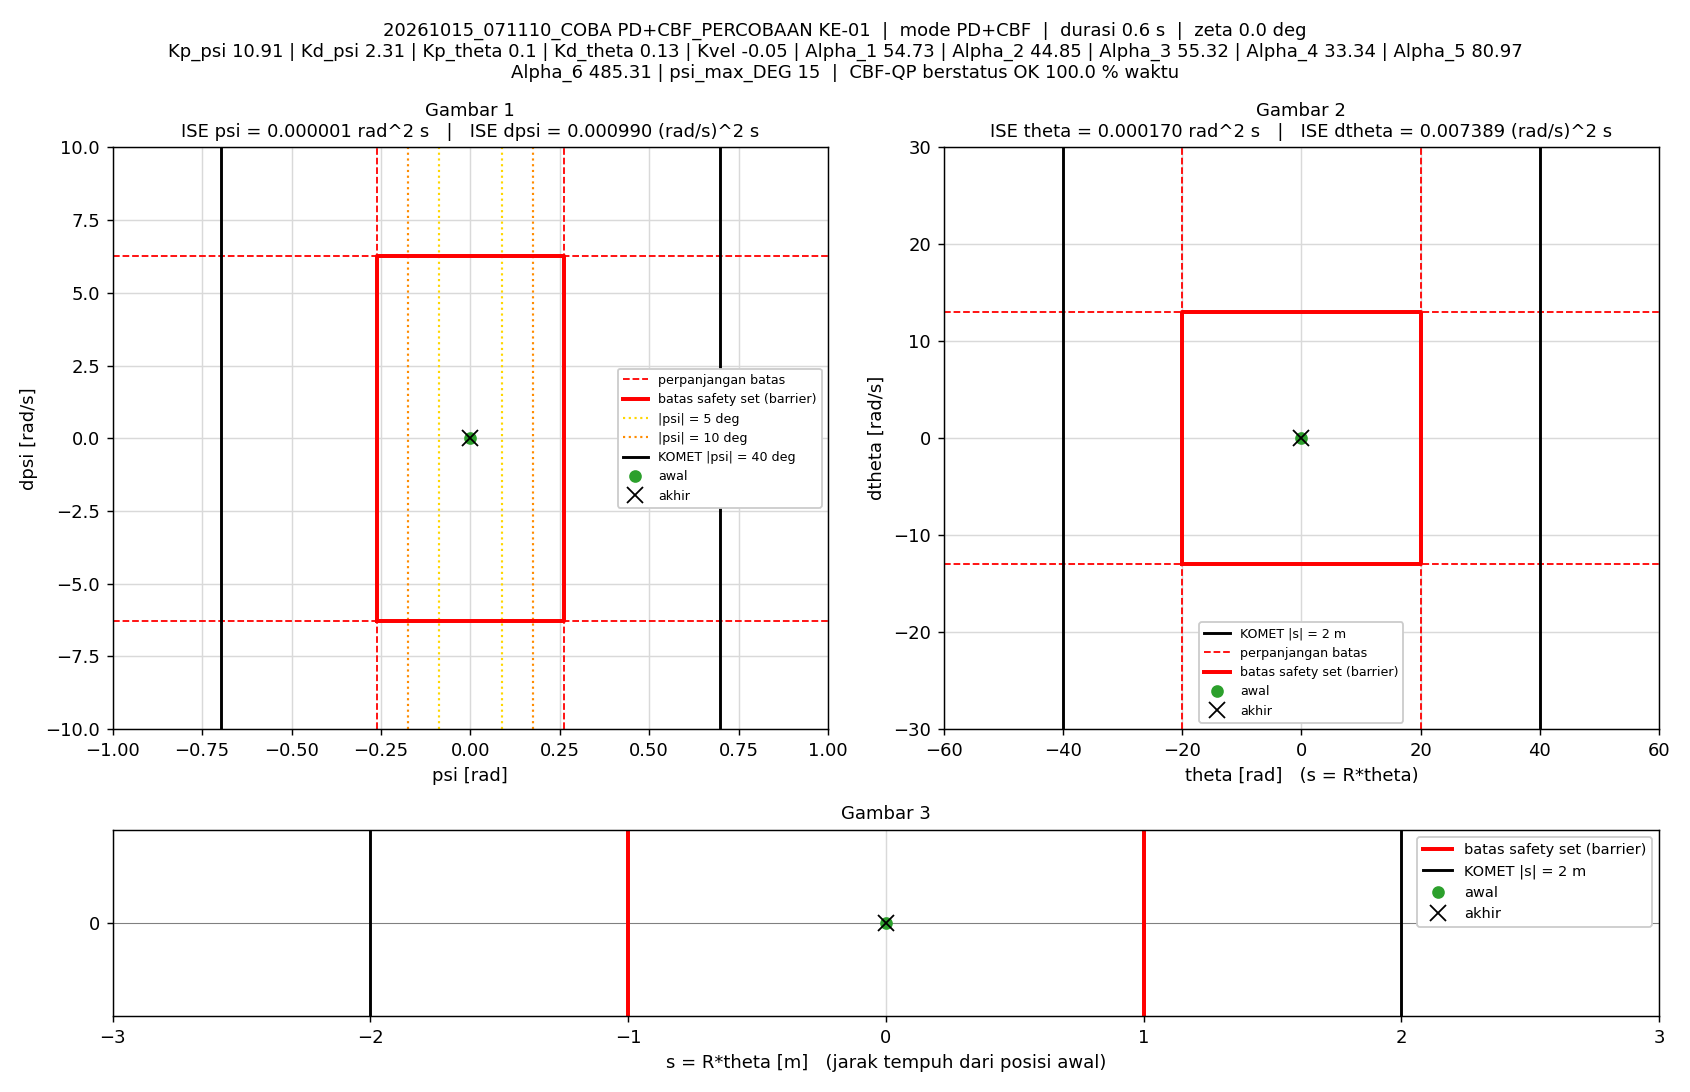

The data file committed next to this chart (first rows):
t_s, theta_rad, dtheta_rad_s, psi_rad, dpsi_rad_s, error_theta, error_dtheta, error_psi, error_dpsi, u_PD_Nm, u_Nm, status_cbf, dorong_N, ISE_theta, ISE_dtheta, ISE_psi, ISE_dpsi, Kp_psi, Kd_psi, Kp_theta, Kd_theta, Kvel, Alpha_1, Alpha_2
0.005, 0, 0, -1.5560297e-07, 0, 0, 0, 1.5560297e-07, 0, -1.6976284e-06, -1.6976284e-06, AMAN, 0, 0, 0, 1.2106142e-16, 0, 10.91, 2.31, 0.1, 0.13, -0.05, 54.73, 44.85
0.01, 3.1066171e-05, 0.007901, -7.2356623e-06, -0.001541, -3.1066171e-05, -0.007901, 7.2356623e-06, 0.001541, -0.002609, -0.002609, AMAN, 0, 4.8255349e-12, 3.1212213e-07, 2.6189511e-13, 1.1877753e-08, 10.91, 2.31, 0.1, 0.13, -0.05, 54.73, 44.85
0.015, 7.118111e-05, 0.009738, -2.8610029e-05, -0.004511, -7.118111e-05, -0.009738, 2.8610029e-05, 0.004511, -0.009459, -0.009459, AMAN, 0, 3.0159287e-11, 7.8627245e-07, 4.354564e-12, 1.1362295e-07, 10.91, 2.31, 0.1, 0.13, -0.05, 54.73, 44.85
0.02, 0.0001285, 0.01189, -4.2119308e-05, -0.002256, -0.0001285, -0.01189, 4.2119308e-05, 0.002256, -0.004112, -0.004112, AMAN, 0, 1.1273368e-10, 1.4935743e-06, 1.3224745e-11, 1.3907676e-07, 10.91, 2.31, 0.1, 0.13, -0.05, 54.73, 44.85
0.025, 0.0001757, 0.006264, -2.4864646e-05, 0.005698, -0.0001757, -0.006264, 2.4864646e-05, -0.005698, 0.01372, 0.01372, AMAN, 0, 2.6706977e-10, 1.6897555e-06, 1.6315998e-11, 3.014353e-07, 10.91, 2.31, 0.1, 0.13, -0.05, 54.73, 44.85
0.03, 0.0001943, 0.003853, -7.5631332e-07, 0.006037, -0.0001943, -0.003853, 7.5631332e-07, -0.006037, 0.01446, 0.01446, AMAN, 0, 4.559108e-10, 1.7639704e-06, 1.6318858e-11, 4.8364938e-07, 10.91, 2.31, 0.1, 0.13, -0.05, 54.73, 44.85
0.035, 0.0002829, 0.02437, -4.3063128e-07, -0.006509, -0.0002829, -0.02437, 4.3063128e-07, 0.006509, -0.01184, -0.01184, AMAN, 0, 8.5601144e-10, 4.7337816e-06, 1.6319785e-11, 6.9545331e-07, 10.91, 2.31, 0.1, 0.13, -0.05, 54.73, 44.85
0.04, 0.0004881, 0.04685, -5.3775084e-05, -0.01879, -0.0004881, -0.04685, 5.3775084e-05, 0.01879, -0.03785, -0.03785, AMAN, 0, 2.0471489e-09, 1.5707662e-05, 3.0778583e-11, 2.4608882e-06, 10.91, 2.31, 0.1, 0.13, -0.05, 54.73, 44.85
0.045, 0.0006997, 0.0404, -0.0001176, -0.0077, -0.0006997, -0.0404, 0.0001176, 0.0077, -0.01375, -0.01375, AMAN, 0, 4.4950978e-09, 2.3867295e-05, 9.9908155e-11, 2.7573394e-06, 10.91, 2.31, 0.1, 0.13, -0.05, 54.73, 44.85
0.05, 0.0006748, -0.009457, -0.0001748, 0.01181, -0.0006748, 0.009457, 0.0001748, -0.01181, 0.02421, 0.02421, AMAN, 0, 6.772182e-09, 2.4314499e-05, 2.5266807e-10, 3.4548407e-06, 10.91, 2.31, 0.1, 0.13, -0.05, 54.73, 44.85
0.055, 0.0005482, -0.02387, -0.0001317, 0.01854, -0.0005482, 0.02387, 0.0001317, -0.01854, 0.03833, 0.03833, AMAN, 0, 8.2750066e-09, 2.716394e-05, 3.3938555e-10, 5.1726598e-06, 10.91, 2.31, 0.1, 0.13, -0.05, 54.73, 44.85
0.06, 0.0005987, 0.01149, -3.3463389e-05, -0.0008364, -0.0005987, -0.01149, 3.3463389e-05, 0.0008364, -0.0007435, -0.0007435, AMAN, 0, 1.0066936e-08, 2.7824039e-05, 3.4498454e-10, 5.1761573e-06, 10.91, 2.31, 0.1, 0.13, -0.05, 54.73, 44.85
0.065, 0.0009701, 0.07325, 2.7116039e-05, -0.02219, -0.0009701, -0.07325, -2.7116039e-05, 0.02219, -0.04135, -0.04135, AMAN, 0, 1.4772286e-08, 5.4651011e-05, 3.4866094e-10, 7.6392099e-06, 10.91, 2.31, 0.1, 0.13, -0.05, 54.73, 44.85
0.07, 0.001342, 0.0761, -9.3770399e-05, -0.0247, -0.001342, -0.0761, 9.3770399e-05, 0.0247, -0.04805, -0.04805, AMAN, 0, 2.3780732e-08, 8.360513e-05, 3.9262538e-10, 1.0689565e-05, 10.91, 2.31, 0.1, 0.13, -0.05, 54.73, 44.85
0.075, 0.00144, 0.02639, -0.0002676, 0.003121, -0.00144, -0.02639, 0.0002676, -0.003121, 0.007865, 0.007865, AMAN, 0, 3.4155789e-08, 8.708719e-05, 7.5066842e-10, 1.0738279e-05, 10.91, 2.31, 0.1, 0.13, -0.05, 54.73, 44.85
0.08, 0.001184, -0.03774, -0.0003673, 0.03019, -0.001184, 0.03774, 0.0003673, -0.03019, 0.06095, 0.06095, AMAN, 0, 4.1160451e-08, 9.4207086e-05, 1.4251074e-09, 1.5296201e-05, 10.91, 2.31, 0.1, 0.13, -0.05, 54.73, 44.85
0.085, 0.001074, -0.02301, -0.0001995, 0.02435, -0.001074, 0.02301, 0.0001995, -0.02435, 0.0512, 0.0512, AMAN, 0, 4.6923433e-08, 9.6854431e-05, 1.6241469e-09, 1.8261581e-05, 10.91, 2.31, 0.1, 0.13, -0.05, 54.73, 44.85
0.09, 0.001529, 0.06713, 0.0001131, -0.0122, -0.001529, -0.06713, -0.0001131, 0.0122, -0.01806, -0.01806, AMAN, 0, 5.8618617e-08, 0.0001194, 1.688097e-09, 1.9005175e-05, 10.91, 2.31, 0.1, 0.13, -0.05, 54.73, 44.85
0.095, 0.002354, 0.1419, 0.0002188, -0.04506, -0.002354, -0.1419, -0.0002188, 0.04506, -0.08302, -0.08302, AMAN, 0, 8.6331137e-08, 0.00022, 1.9275157e-09, 2.9157561e-05, 10.91, 2.31, 0.1, 0.13, -0.05, 54.73, 44.85
0.1, 0.002913, 0.1212, -6.5895897e-05, -0.03563, -0.002913, -0.1212, 6.5895897e-05, 0.03563, -0.06697, -0.06697, AMAN, 0, 1.2877045e-07, 0.0002934, 1.949227e-09, 3.5504185e-05, 10.91, 2.31, 0.1, 0.13, -0.05, 54.73, 44.85
0.105, 0.002706, 0.009186, -0.0005788, 0.01182, -0.002706, -0.009186, 0.0005788, -0.01182, 0.02246, 0.02246, AMAN, 0, 1.6538098e-07, 0.0002939, 3.6245388e-09, 3.6202882e-05, 10.91, 2.31, 0.1, 0.13, -0.05, 54.73, 44.85
0.11, 0.002061, -0.08064, -0.000829, 0.04923, -0.002061, 0.08064, 0.000829, -0.04923, 0.09441, 0.09441, AMAN, 0, 1.8661914e-07, 0.0003264, 7.0611543e-09, 4.8322379e-05, 10.91, 2.31, 0.1, 0.13, -0.05, 54.73, 44.85
0.115, 0.001918, -0.04561, -0.0004768, 0.03293, -0.001918, 0.04561, 0.0004768, -0.03293, 0.06512, 0.06512, AMAN, 0, 2.0501479e-07, 0.0003368, 8.1980811e-09, 5.3742763e-05, 10.91, 2.31, 0.1, 0.13, -0.05, 54.73, 44.85
0.12, 0.00279, 0.09547, 0.0002023, -0.02128, -0.00279, -0.09547, -0.0002023, 0.02128, -0.03426, -0.03426, AMAN, 0, 2.4394546e-07, 0.0003823, 8.4027123e-09, 5.6007081e-05, 10.91, 2.31, 0.1, 0.13, -0.05, 54.73, 44.85
0.125, 0.004035, 0.1911, 0.0004533, -0.06258, -0.004035, -0.1911, -0.0004533, 0.06258, -0.1144, -0.1144, AMAN, 0, 3.2537154e-07, 0.0005649, 9.4299786e-09, 7.5591381e-05, 10.91, 2.31, 0.1, 0.13, -0.05, 54.73, 44.85
0.13, 0.004624, 0.1501, -4.4290142e-05, -0.04295, -0.004624, -0.1501, 4.4290142e-05, 0.04295, -0.07972, -0.07972, AMAN, 0, 4.3227319e-07, 0.0006776, 9.4397867e-09, 8.481522e-05, 10.91, 2.31, 0.1, 0.13, -0.05, 54.73, 44.85
0.135, 0.004027, -0.005134, -0.0009463, 0.0219, -0.004027, 0.005134, 0.0009463, -0.0219, 0.04001, 0.04001, AMAN, 0, 5.1334157e-07, 0.0006777, 1.391734e-08, 8.7214354e-05, 10.91, 2.31, 0.1, 0.13, -0.05, 54.73, 44.85
0.14, 0.003023, -0.1148, -0.001362, 0.06297, -0.003023, 0.1148, 0.001362, -0.06297, 0.116, 0.116, AMAN, 0, 5.5904652e-07, 0.0007436, 2.3197651e-08, 0.000107, 10.91, 2.31, 0.1, 0.13, -0.05, 54.73, 44.85
0.145, 0.00301, -0.04917, -0.0007524, 0.04026, -0.00301, 0.04917, 0.0007524, -0.04026, 0.07871, 0.07871, AMAN, 0, 6.043427e-07, 0.0007557, 2.6028084e-08, 0.0001151, 10.91, 2.31, 0.1, 0.13, -0.05, 54.73, 44.85
0.15, 0.004324, 0.1243, 0.0002868, -0.02691, -0.004324, -0.1243, -0.0002868, 0.02691, -0.04244, -0.04244, AMAN, 0, 6.9781089e-07, 0.0008329, 2.6439431e-08, 0.0001188, 10.91, 2.31, 0.1, 0.13, -0.05, 54.73, 44.85
0.155, 0.006039, 0.2405, 0.000748, -0.07698, -0.006039, -0.2405, -0.000748, 0.07698, -0.1378, -0.1378, AMAN, 0, 8.8015914e-07, 0.001122, 2.923732e-08, 0.0001484, 10.91, 2.31, 0.1, 0.13, -0.05, 54.73, 44.85
0.16, 0.006699, 0.1893, 4.7350008e-05, -0.05298, -0.006699, -0.1893, -4.7350008e-05, 0.05298, -0.09659, -0.09659, AMAN, 0, 1.1045242e-06, 0.001301, 2.924853e-08, 0.0001624, 10.91, 2.31, 0.1, 0.13, -0.05, 54.73, 44.85
0.165, 0.005754, 0.0002686, -0.001315, 0.02237, -0.005754, -0.0002686, 0.001315, -0.02237, 0.03794, 0.03794, AMAN, 0, 1.2700906e-06, 0.001301, 3.7894826e-08, 0.0001649, 10.91, 2.31, 0.1, 0.13, -0.05, 54.73, 44.85
0.17, 0.004402, -0.1306, -0.002012, 0.07337, -0.004402, 0.1306, 0.002012, -0.07337, 0.131, 0.131, AMAN, 0, 1.3669697e-06, 0.001386, 5.8131629e-08, 0.0001919, 10.91, 2.31, 0.1, 0.13, -0.05, 54.73, 44.85
0.175, 0.004411, -0.06561, -0.001243, 0.05165, -0.004411, 0.06561, 0.001243, -0.05165, 0.09766, 0.09766, AMAN, 0, 1.4642523e-06, 0.001408, 6.5861108e-08, 0.0002052, 10.91, 2.31, 0.1, 0.13, -0.05, 54.73, 44.85
0.18, 0.006118, 0.1324, 0.0002303, -0.0236, -0.006118, -0.1324, -0.0002303, 0.0236, -0.03417, -0.03417, AMAN, 0, 1.6514134e-06, 0.001496, 6.6126253e-08, 0.000208, 10.91, 2.31, 0.1, 0.13, -0.05, 54.73, 44.85
0.185, 0.008305, 0.2814, 0.001017, -0.0815, -0.008305, -0.2814, -0.001017, 0.0815, -0.1397, -0.1397, AMAN, 0, 1.9963014e-06, 0.001892, 7.1300797e-08, 0.0002412, 10.91, 2.31, 0.1, 0.13, -0.05, 54.73, 44.85
0.19, 0.009218, 0.2407, 0.0002857, -0.06597, -0.009218, -0.2407, -0.0002857, 0.06597, -0.1171, -0.1171, AMAN, 0, 2.4211476e-06, 0.002181, 7.1708927e-08, 0.0002629, 10.91, 2.31, 0.1, 0.13, -0.05, 54.73, 44.85
0.195, 0.008248, 0.05483, -0.001421, 0.01336, -0.008248, -0.05483, 0.001421, -0.01336, 0.02332, 0.02332, AMAN, 0, 2.761306e-06, 0.002196, 8.1810506e-08, 0.0002638, 10.91, 2.31, 0.1, 0.13, -0.05, 54.73, 44.85
0.2, 0.006668, -0.1009, -0.002551, 0.07707, -0.006668, 0.1009, 0.002551, -0.07707, 0.1378, 0.1378, AMAN, 0, 2.983601e-06, 0.002247, 1.1434618e-07, 0.0002935, 10.91, 2.31, 0.1, 0.13, -0.05, 54.73, 44.85
0.205, 0.00662, -0.05842, -0.001892, 0.05851, -0.00662, 0.05842, 0.001892, -0.05851, 0.1076, 0.1076, AMAN, 0, 3.2027179e-06, 0.002264, 1.3225207e-07, 0.0003107, 10.91, 2.31, 0.1, 0.13, -0.05, 54.73, 44.85
0.21, 0.008725, 0.1514, -7.3404569e-05, -0.02194, -0.008725, -0.1514, 7.3404569e-05, 0.02194, -0.03093, -0.03093, AMAN, 0, 3.5833542e-06, 0.002379, 1.3227901e-07, 0.0003131, 10.91, 2.31, 0.1, 0.13, -0.05, 54.73, 44.85
0.215, 0.01144, 0.3146, 0.001081, -0.08937, -0.01144, -0.3146, -0.001081, 0.08937, -0.1526, -0.1526, AMAN, 0, 4.237368e-06, 0.002874, 1.3811682e-07, 0.000353, 10.91, 2.31, 0.1, 0.13, -0.05, 54.73, 44.85
0.22, 0.01248, 0.2729, 0.0002827, -0.06709, -0.01248, -0.2729, -0.0002827, 0.06709, -0.1152, -0.1152, AMAN, 0, 5.0165254e-06, 0.003246, 1.3851652e-07, 0.0003755, 10.91, 2.31, 0.1, 0.13, -0.05, 54.73, 44.85
0.225, 0.01104, 0.0406, -0.00191, 0.01798, -0.01104, -0.0406, 0.00191, -0.01798, 0.02707, 0.02707, AMAN, 0, 5.625699e-06, 0.003254, 1.5675575e-07, 0.0003771, 10.91, 2.31, 0.1, 0.13, -0.05, 54.73, 44.85
0.23, 0.009134, -0.1299, -0.003202, 0.08902, -0.009134, 0.1299, 0.003202, -0.08902, 0.1547, 0.1547, AMAN, 0, 6.0428503e-06, 0.003339, 2.0803147e-07, 0.0004167, 10.91, 2.31, 0.1, 0.13, -0.05, 54.73, 44.85
0.235, 0.008947, -0.1018, -0.002425, 0.07398, -0.008947, 0.1018, 0.002425, -0.07398, 0.1321, 0.1321, AMAN, 0, 6.4431343e-06, 0.003391, 2.3743667e-07, 0.0004441, 10.91, 2.31, 0.1, 0.13, -0.05, 54.73, 44.85
0.24, 0.01128, 0.11, -0.0001088, -0.01163, -0.01128, -0.11, 0.0001088, 0.01163, -0.01263, -0.01263, AMAN, 0, 7.0790057e-06, 0.003451, 2.3749583e-07, 0.0004448, 10.91, 2.31, 0.1, 0.13, -0.05, 54.73, 44.85
0.245, 0.0143, 0.2889, 0.001547, -0.08563, -0.0143, -0.2889, -0.001547, 0.08563, -0.1419, -0.1419, AMAN, 0, 8.1013985e-06, 0.003868, 2.4946868e-07, 0.0004815, 10.91, 2.31, 0.1, 0.13, -0.05, 54.73, 44.85
0.25, 0.01543, 0.2619, 0.0009105, -0.07748, -0.01543, -0.2619, -0.0009105, 0.07748, -0.1335, -0.1335, AMAN, 0, 9.2916684e-06, 0.004211, 2.5361381e-07, 0.0005115, 10.91, 2.31, 0.1, 0.13, -0.05, 54.73, 44.85
0.255, 0.01391, 0.04997, -0.001422, 0.003749, -0.01391, -0.04997, 0.001422, -0.003749, 0.001036, 0.001036, AMAN, 0, 1.0259628e-05, 0.004224, 2.6372079e-07, 0.0005115, 10.91, 2.31, 0.1, 0.13, -0.05, 54.73, 44.85
0.26, 0.01151, -0.1443, -0.003234, 0.08522, -0.01151, 0.1443, 0.003234, -0.08522, 0.144, 0.144, AMAN, 0, 1.092153e-05, 0.004328, 3.1601143e-07, 0.0005479, 10.91, 2.31, 0.1, 0.13, -0.05, 54.73, 44.85
0.265, 0.01078, -0.149, -0.002792, 0.08618, -0.01078, 0.149, 0.002792, -0.08618, 0.1503, 0.1503, AMAN, 0, 1.1502985e-05, 0.004439, 3.5497499e-07, 0.000585, 10.91, 2.31, 0.1, 0.13, -0.05, 54.73, 44.85
0.27, 0.01292, 0.0499, -0.0003176, 0.00568, -0.01292, -0.0499, 0.0003176, -0.00568, 0.01744, 0.01744, AMAN, 0, 1.2337804e-05, 0.004451, 3.5547944e-07, 0.0005852, 10.91, 2.31, 0.1, 0.13, -0.05, 54.73, 44.85
0.275, 0.01619, 0.2567, 0.001858, -0.07923, -0.01619, -0.2567, -0.001858, 0.07923, -0.1278, -0.1278, AMAN, 0, 1.364885e-05, 0.004781, 3.727395e-07, 0.0006165, 10.91, 2.31, 0.1, 0.13, -0.05, 54.73, 44.85
0.28, 0.01782, 0.2783, 0.001726, -0.08488, -0.01782, -0.2783, -0.001726, 0.08488, -0.1393, -0.1393, AMAN, 0, 1.523693e-05, 0.005168, 3.8764202e-07, 0.0006526, 10.91, 2.31, 0.1, 0.13, -0.05, 54.73, 44.85
0.285, 0.01648, 0.08764, -0.0006447, -0.01314, -0.01648, -0.08764, 0.0006447, 0.01314, -0.02435, -0.02435, AMAN, 0, 1.6594689e-05, 0.005207, 3.8971997e-07, 0.0006534, 10.91, 2.31, 0.1, 0.13, -0.05, 54.73, 44.85
0.29, 0.01391, -0.1138, -0.002862, 0.07044, -0.01391, 0.1138, 0.002862, -0.07044, 0.1181, 0.1181, AMAN, 0, 1.7562145e-05, 0.005271, 4.3068635e-07, 0.0006782, 10.91, 2.31, 0.1, 0.13, -0.05, 54.73, 44.85
0.295, 0.01281, -0.1545, -0.002878, 0.08387, -0.01281, 0.1545, 0.002878, -0.08387, 0.1435, 0.1435, AMAN, 0, 1.8382844e-05, 0.005391, 4.7209089e-07, 0.0007134, 10.91, 2.31, 0.1, 0.13, -0.05, 54.73, 44.85
0.3, 0.01457, 0.00516, -0.0006181, 0.01303, -0.01457, -0.00516, 0.0006181, -0.01303, 0.02547, 0.02547, AMAN, 0, 1.9444625e-05, 0.005391, 4.7400127e-07, 0.0007143, 10.91, 2.31, 0.1, 0.13, -0.05, 54.73, 44.85
... 69 more rows
